Run: headless pygame with SDL's dummy video driver; simulated clock (each Clock.tick advances the game by its frame time, no real sleeping); random seed 0; keys injected as events and as key.get_pressed() state; no mouse input; restart key SPACE tapped at the start of phases 3 and 4.
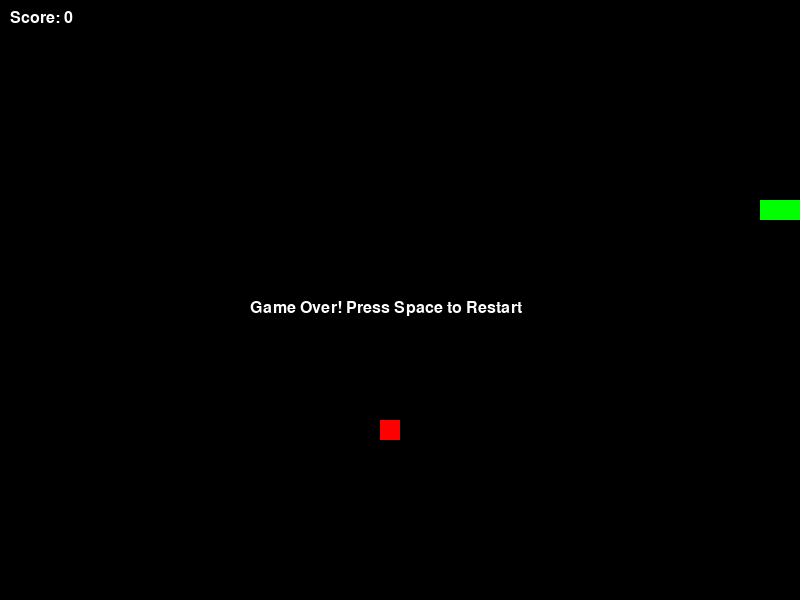
Frame 1 of 4 · flips 1–60 · no input
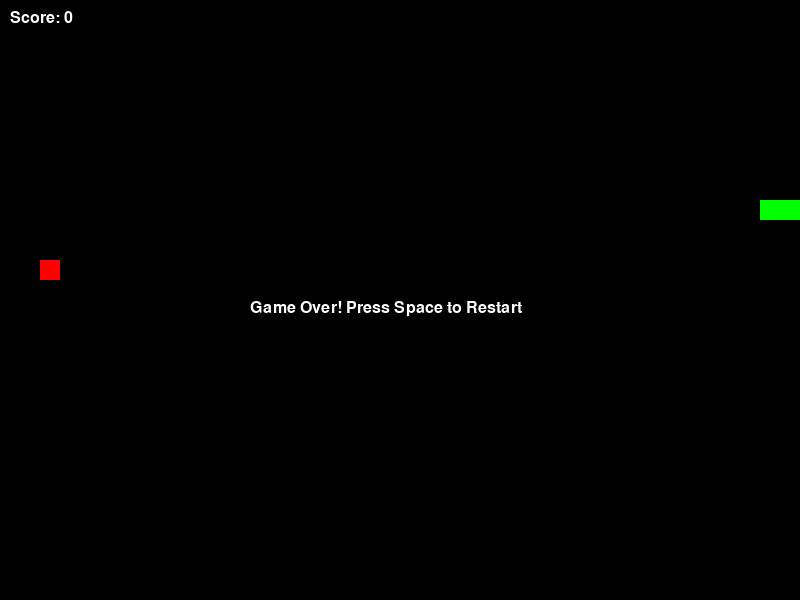
Frame 2 of 4 · flips 61–180 · tapped SPACE, RETURN · held RIGHT (→), D
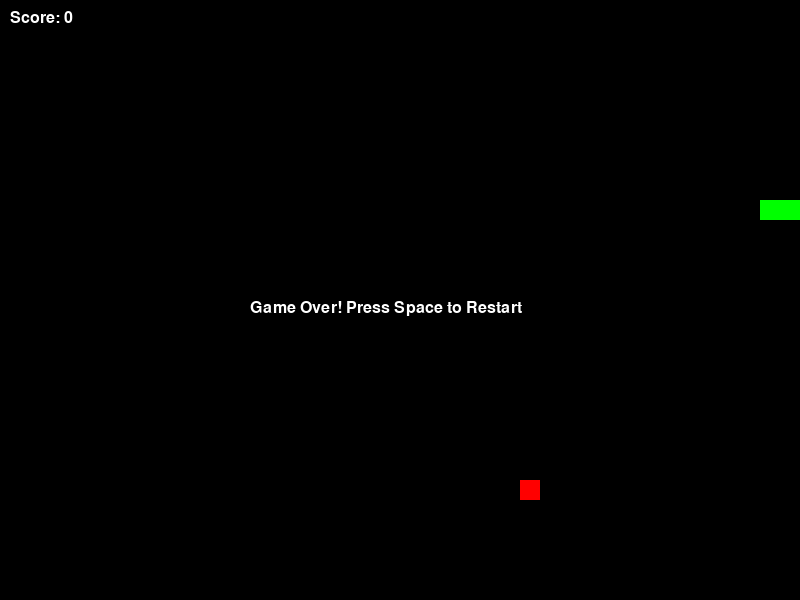
Frame 3 of 4 · flips 181–300 · tapped SPACE · held DOWN (↓), S
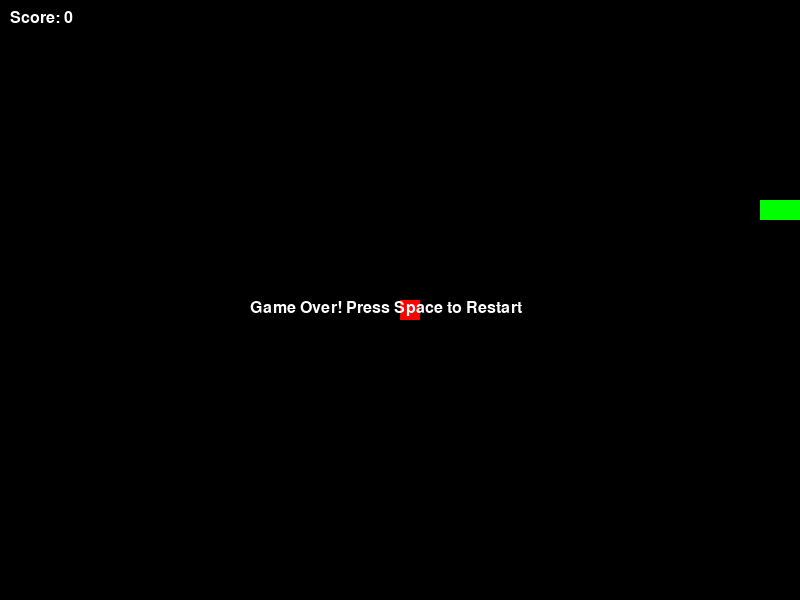
Frame 4 of 4 · flips 301–420 · tapped SPACE · held LEFT (←), A, UP (↑), W

The pygame program that drew these frames:

import pygame
import sys
import random
import time

# Game Constants
SCREEN_WIDTH = 800
SCREEN_HEIGHT = 600
BG_COLOR = (0, 0, 0)
SNAKE_COLOR = (0, 255, 0)
FOOD_COLOR = (255, 0, 0)

class SnakeGame:
    def __init__(self):
        pygame.init()  # Initialize pygame
        self.screen = pygame.display.set_mode((SCREEN_WIDTH, SCREEN_HEIGHT))
        self.clock = pygame.time.Clock()
        self.score_font = pygame.font.SysFont('arial', 24)  # Initialize font after pygame.init()
        self.reset_game()

    def reset_game(self):
        self.snake = [(200, 200), (220, 200), (240, 200)]
        self.food = self.generate_food()
        self.direction = 'RIGHT'
        self.score = 0
        self.game_over = False  # Track game state

    def generate_food(self):
        while True:
            food = (random.randint(0, SCREEN_WIDTH - 20) // 20 * 20,
                    random.randint(0, SCREEN_HEIGHT - 20) // 20 * 20)
            if food not in self.snake:
                return food

    def draw_score(self):
        score_text = self.score_font.render(f'Score: {self.score}', True, (255, 255, 255))
        self.screen.blit(score_text, (10, 10))

    def draw_game_over(self):
        game_over_text = self.score_font.render('Game Over! Press Space to Restart', True, (255, 255, 255))
        self.screen.blit(game_over_text, (SCREEN_WIDTH // 2 - 150, SCREEN_HEIGHT // 2))

    def play(self):
        while True:
            for event in pygame.event.get():
                if event.type == pygame.QUIT:
                    pygame.quit()
                    sys.exit()
                elif event.type == pygame.KEYDOWN:
                    if self.game_over:  # Only allow restarting if game is over
                        if event.key == pygame.K_SPACE:
                            self.reset_game()
                    else:  # Allow direction changes only when the game is active
                        if event.key == pygame.K_UP and self.direction != 'DOWN':
                            self.direction = 'UP'
                        elif event.key == pygame.K_DOWN and self.direction != 'UP':
                            self.direction = 'DOWN'
                        elif event.key == pygame.K_LEFT and self.direction != 'RIGHT':
                            self.direction = 'LEFT'
                        elif event.key == pygame.K_RIGHT and self.direction != 'LEFT':
                            self.direction = 'RIGHT'

            if not self.game_over:  # Only move the snake if the game is not over
                # Move Snake
                head = self.snake[-1]
                if self.direction == 'UP':
                    new_head = (head[0], head[1] - 20)
                elif self.direction == 'DOWN':
                    new_head = (head[0], head[1] + 20)
                elif self.direction == 'LEFT':
                    new_head = (head[0] - 20, head[1])
                elif self.direction == 'RIGHT':
                    new_head = (head[0] + 20, head[1])
                self.snake.append(new_head)

                # Check Collision with Food
                if self.snake[-1] == self.food:
                    self.score += 1
                    self.food = self.generate_food()
                else:
                    self.snake.pop(0)

                # Check Collision with Boundary or Self
                if (self.snake[-1][0] < 0 or self.snake[-1][0] >= SCREEN_WIDTH or
                        self.snake[-1][1] < 0 or self.snake[-1][1] >= SCREEN_HEIGHT or
                        self.snake[-1] in self.snake[:-1]):
                    self.game_over = True  # Set game over state

            # Draw Game
            self.screen.fill(BG_COLOR)
            for pos in self.snake:
                pygame.draw.rect(self.screen, SNAKE_COLOR, (pos[0], pos[1], 20, 20))
            pygame.draw.rect(self.screen, FOOD_COLOR, (self.food[0], self.food[1], 20, 20))
            self.draw_score()

            if self.game_over:
                self.draw_game_over()  # Show game over message

            pygame.display.flip()
            self.clock.tick(10)

if __name__ == '__main__':
    game = SnakeGame()
    game.play()
